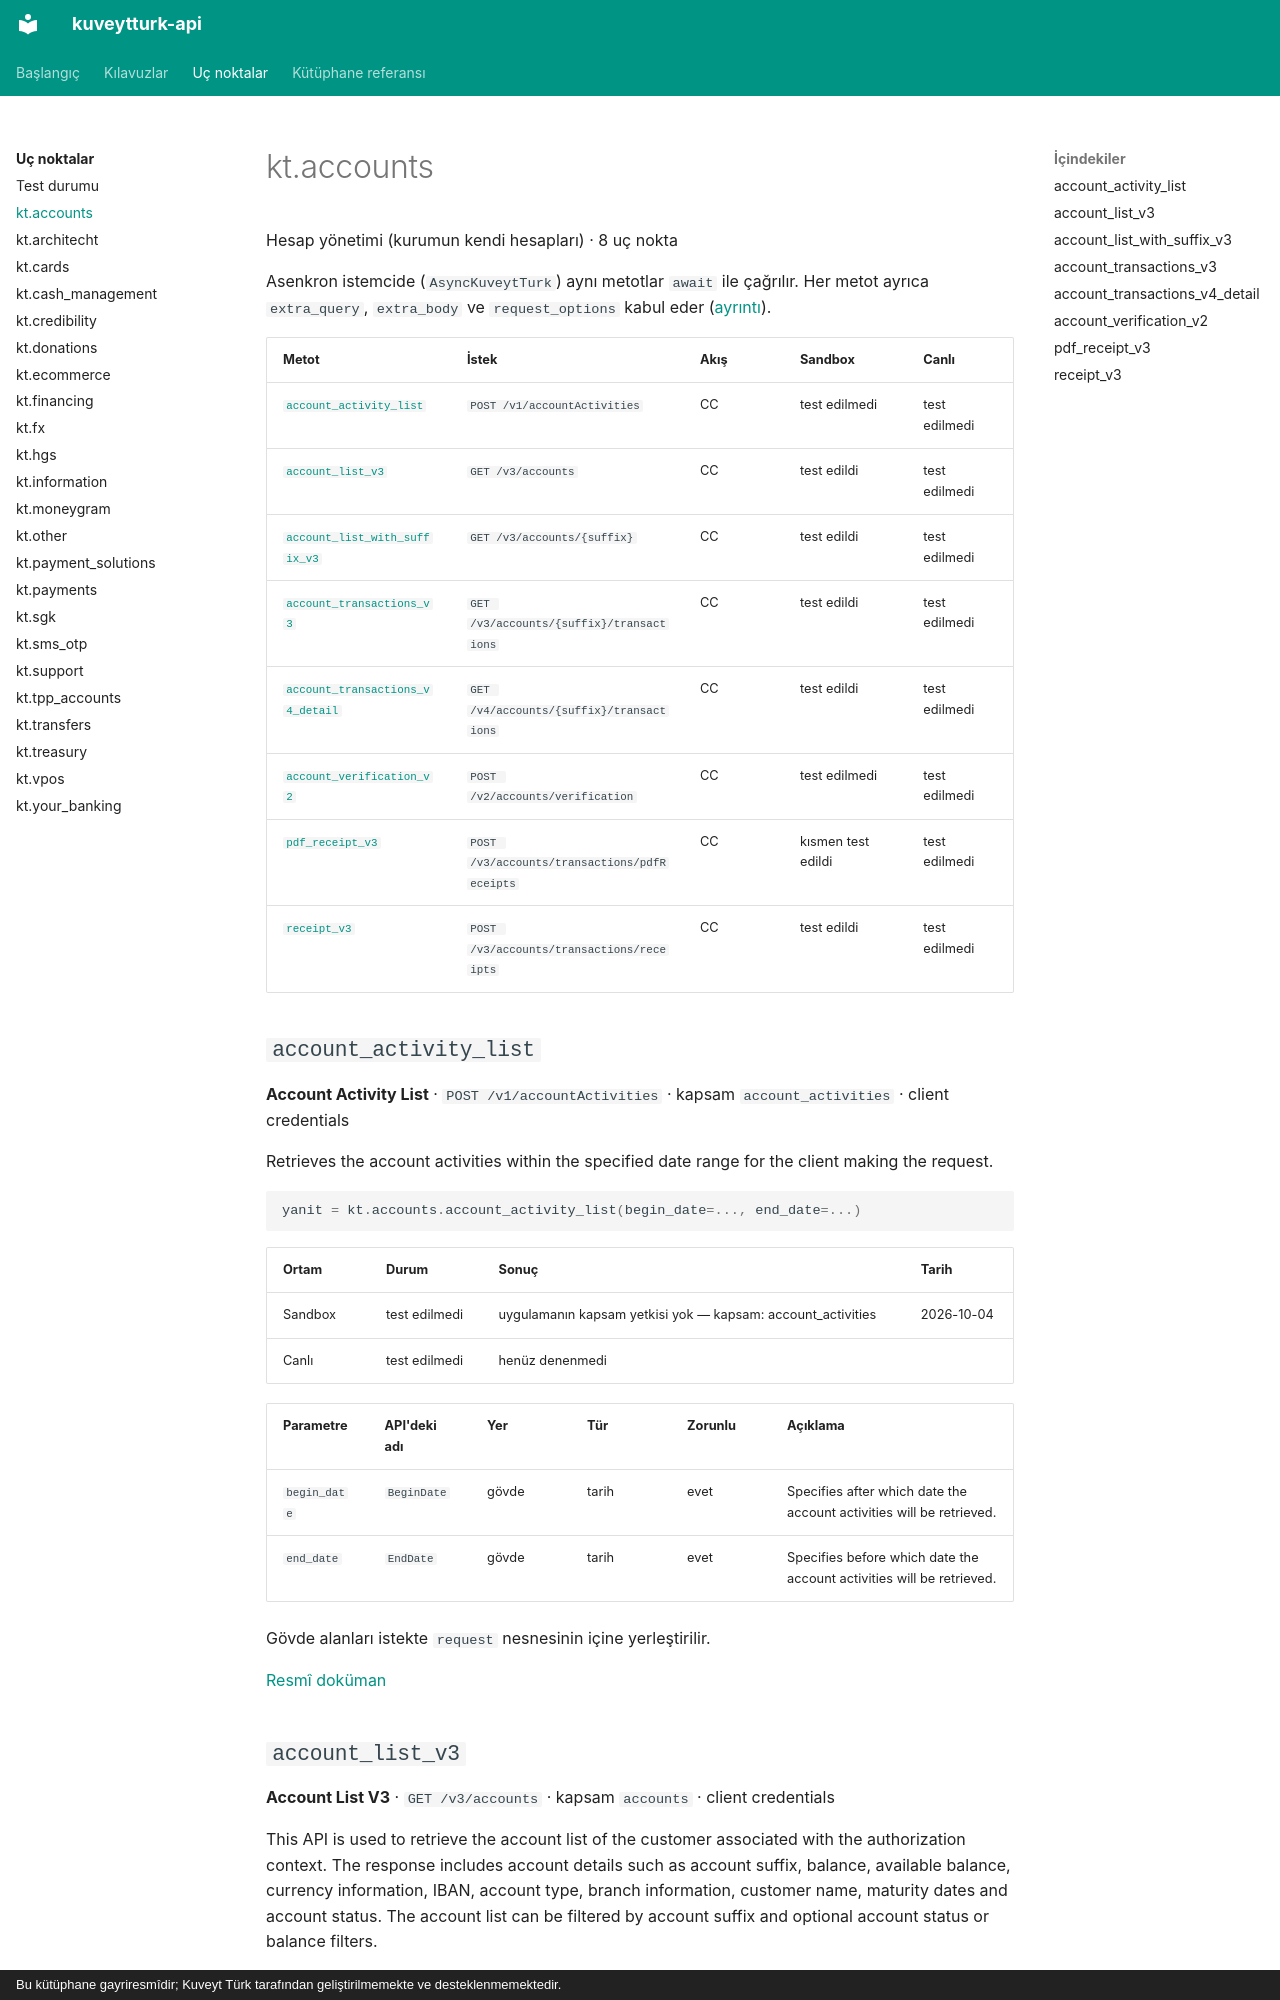

repository: yilmazmuhammed/kuveytturk-api · page: uc-noktalar/accounts/index.html · generator: mkdocs · copyright: Bu kütüphane gayriresmîdir; Kuveyt Türk tarafından geliştirilmemekte ve desteklenmemektedir.

<!-- Bu sayfa scripts/generate.py tarafından üretildi; elle düzenlemeyin. -->

# kt.accounts

Hesap yönetimi (kurumun kendi hesapları) · 8 uç nokta

Asenkron istemcide (`AsyncKuveytTurk`) aynı metotlar `await` ile çağrılır. Her metot ayrıca `extra_query`, `extra_body` ve `request_options` kabul eder ([ayrıntı](../kilavuzlar/dogrudan-istek.md)).

| Metot | İstek | Akış | Sandbox | Canlı |
| - | - | - | - | - |
| [`account_activity_list`](#account_activity_list) | `POST /v1/accountActivities` | CC | test edilmedi | test edilmedi |
| [`account_list_v3`](#account_list_v3) | `GET /v3/accounts` | CC | test edildi | test edilmedi |
| [`account_list_with_suffix_v3`](#account_list_with_suffix_v3) | `GET /v3/accounts/{suffix}` | CC | test edildi | test edilmedi |
| [`account_transactions_v3`](#account_transactions_v3) | `GET /v3/accounts/{suffix}/transactions` | CC | test edildi | test edilmedi |
| [`account_transactions_v4_detail`](#account_transactions_v4_detail) | `GET /v4/accounts/{suffix}/transactions` | CC | test edildi | test edilmedi |
| [`account_verification_v2`](#account_verification_v2) | `POST /v2/accounts/verification` | CC | test edilmedi | test edilmedi |
| [`pdf_receipt_v3`](#pdf_receipt_v3) | `POST /v3/accounts/transactions/pdfReceipts` | CC | kısmen test edildi | test edilmedi |
| [`receipt_v3`](#receipt_v3) | `POST /v3/accounts/transactions/receipts` | CC | test edildi | test edilmedi |

## `account_activity_list` { #account_activity_list }

**Account Activity List** · `POST /v1/accountActivities` · kapsam `account_activities` · client credentials

Retrieves the account activities within the specified date range for the client making the request.

```python
yanit = kt.accounts.account_activity_list(begin_date=..., end_date=...)
```

| Ortam | Durum | Sonuç | Tarih |
| - | - | - | - |
| Sandbox | test edilmedi | uygulamanın kapsam yetkisi yok — kapsam: account_activities | 2026-10-04 |
| Canlı | test edilmedi | henüz denenmedi |  |

| Parametre | API'deki adı | Yer | Tür | Zorunlu | Açıklama |
| - | - | - | - | - | - |
| `begin_date` | `BeginDate` | gövde | tarih | evet | Specifies after which date the account activities will be retrieved. |
| `end_date` | `EndDate` | gövde | tarih | evet | Specifies before which date the account activities will be retrieved. |

Gövde alanları istekte `request` nesnesinin içine yerleştirilir.

[Resmî doküman](https://developer.kuveytturk.com.tr/documentation/other/account-activity-list)
